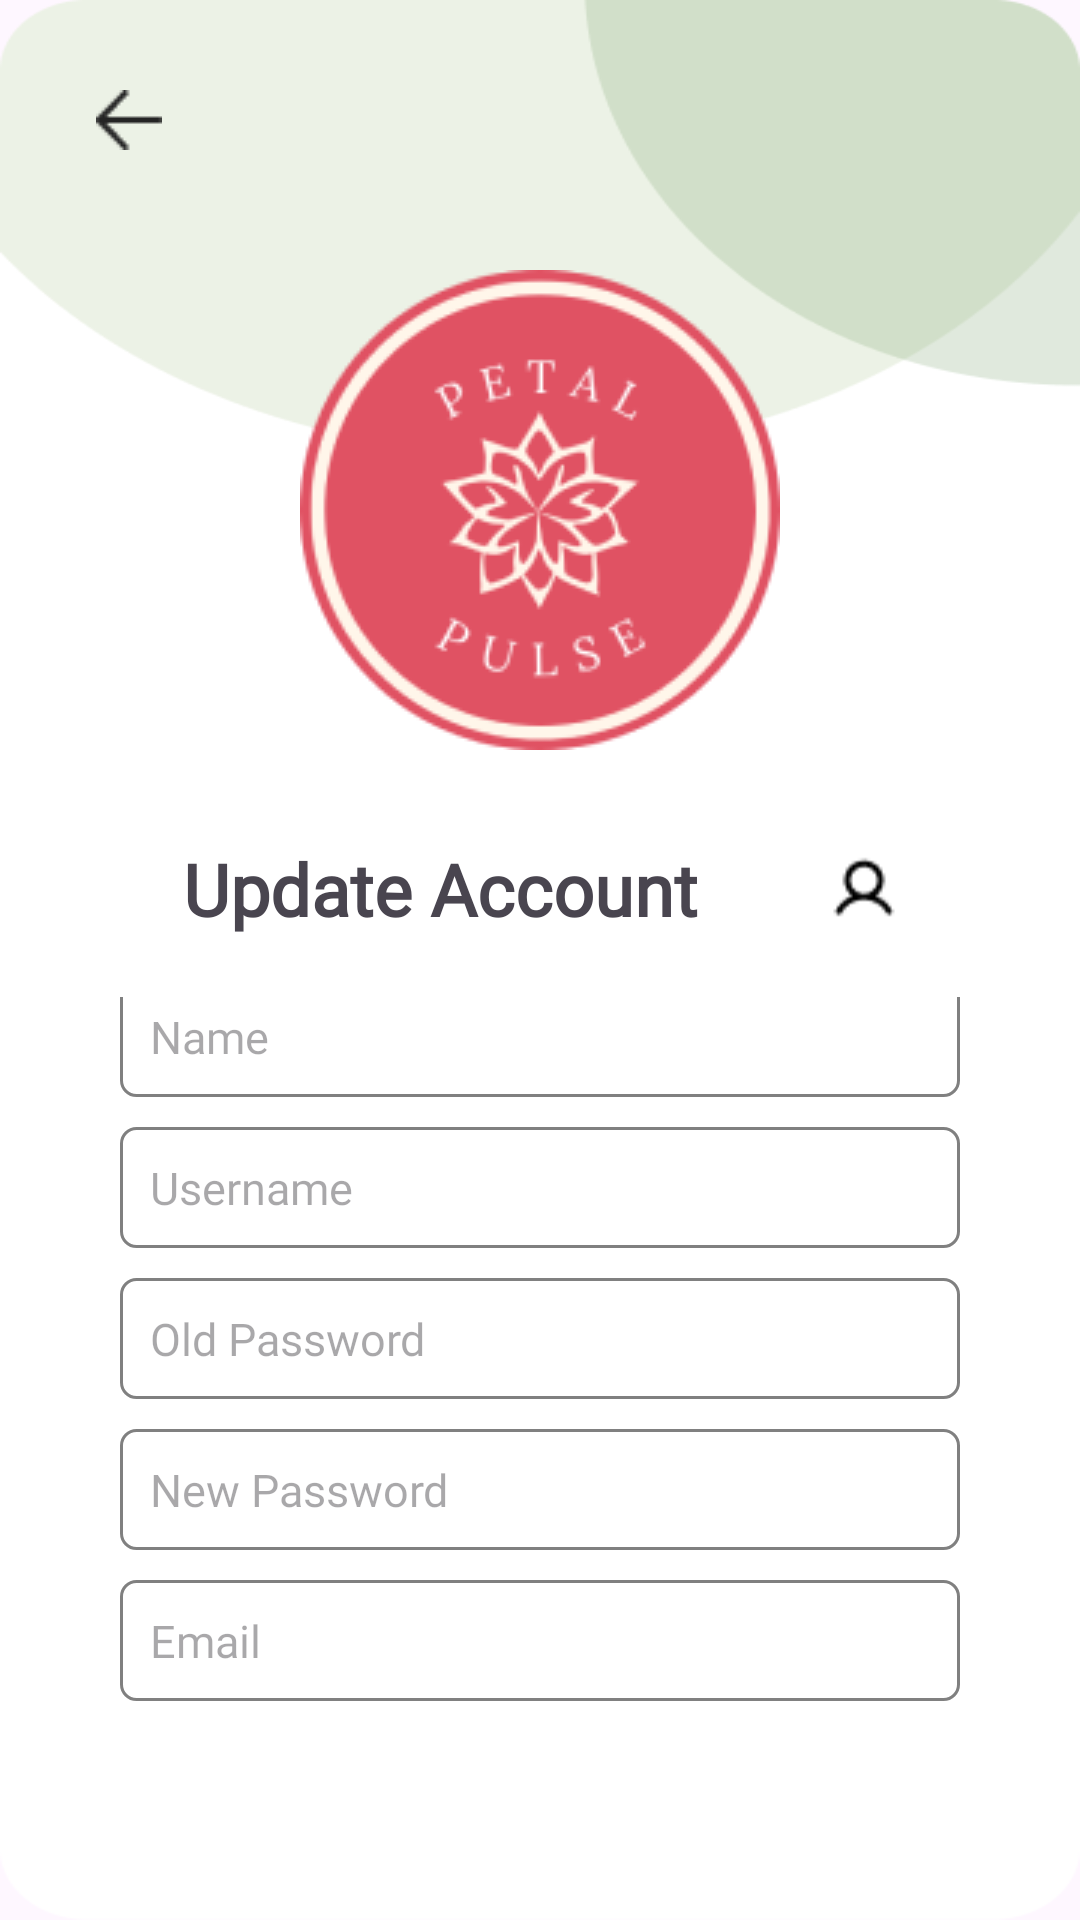

Layout XML and referenced resources for this Android screen:
<!-- AndroidManifest.xml: application theme Theme.FinalProject_3ITE -->
<!-- res/layout/edit_profile_page.xml -->
<?xml version="1.0" encoding="utf-8"?>
<androidx.constraintlayout.widget.ConstraintLayout xmlns:android="http://schemas.android.com/apk/res/android"
    xmlns:app="http://schemas.android.com/apk/res-auto"
    xmlns:tools="http://schemas.android.com/tools"
    android:layout_width="match_parent"
    android:layout_height="match_parent"
    tools:context=".RegisterActivity"
    android:background="@drawable/logregbg">

    <LinearLayout
        android:layout_width="match_parent"
        android:layout_height="match_parent">

        <LinearLayout
            android:layout_width="match_parent"
            android:layout_height="match_parent"
            android:layout_margin="20dp"
            android:orientation="vertical">

            <ImageButton
                android:id="@+id/imgEditBtnBack"
                android:layout_width="wrap_content"
                android:layout_height="wrap_content"
                android:layout_gravity="start"
                android:backgroundTint="#00FFFFFF"
                app:layout_constraintBottom_toBottomOf="parent"
                app:layout_constraintEnd_toEndOf="parent"
                app:layout_constraintHorizontal_bias="0.074"
                app:layout_constraintStart_toStartOf="parent"
                app:layout_constraintTop_toTopOf="parent"
                app:layout_constraintVertical_bias="0.067"
                app:srcCompat="@drawable/icon_back" />

            <LinearLayout
                android:layout_width="match_parent"
                android:layout_height="wrap_content"
                android:orientation="vertical"
                android:layout_marginVertical="30dp"
                android:layout_gravity="center">

                <ImageView
                    android:id="@+id/imgLogo2"
                    android:layout_width="wrap_content"
                    android:layout_height="wrap_content"
                    android:layout_gravity="center"
                    app:layout_constraintVertical_bias="0.18"
                    app:srcCompat="@drawable/p_1" />

            </LinearLayout>

            <LinearLayout
                android:layout_width="wrap_content"
                android:layout_height="wrap_content"
                android:orientation="horizontal"
                android:layout_gravity="center"
                app:layout_constraintVertical_bias="0.06">

                <TextView
                    android:id="@+id/txtRegister"
                    android:layout_width="211dp"
                    android:layout_height="match_parent"
                    android:layout_marginRight="5sp"
                    android:fontFamily="@font/poppins_semibold"
                    android:text="Update Account"
                    android:textSize="24sp"
                    android:textStyle="bold" />

                <ImageView
                    android:id="@+id/imgUser2"
                    android:layout_width="wrap_content"
                    android:layout_height="match_parent"
                    app:srcCompat="@drawable/user" />
            </LinearLayout>

            <LinearLayout
                android:layout_width="match_parent"
                android:layout_height="wrap_content"
                android:gravity="center"
                android:orientation="vertical"
                android:padding="20dp"
                app:layout_constraintVertical_bias="0.557">

                <EditText
                    android:id="@+id/edtEditName"
                    android:layout_width="match_parent"
                    android:layout_height="wrap_content"
                    android:layout_marginBottom="10sp"
                    android:background="@drawable/edittext_border"
                    android:ems="10"
                    android:fontFamily="@font/poppins_semibold"
                    android:hint="Name"
                    android:inputType="text"
                    android:padding="10sp"
                    android:textSize="15sp" />

                <EditText
                    android:id="@+id/edtEditUsername"
                    android:layout_width="match_parent"
                    android:layout_height="wrap_content"
                    android:layout_marginBottom="10sp"
                    android:background="@drawable/edittext_border"
                    android:ems="10"
                    android:fontFamily="@font/poppins_semibold"
                    android:hint="Username"
                    android:inputType="text"
                    android:padding="10sp"
                    android:textSize="15sp" />

                <EditText
                    android:id="@+id/edtEditOldPassword"
                    android:layout_width="match_parent"
                    android:layout_height="wrap_content"
                    android:layout_marginBottom="10sp"
                    android:background="@drawable/edittext_border"
                    android:ems="10"
                    android:fontFamily="@font/poppins_semibold"
                    android:hint="Old Password"
                    android:inputType="textPassword"
                    android:padding="10sp"
                    android:textSize="15sp" />

                <EditText
                    android:id="@+id/edtEditNewPassword"
                    android:layout_width="match_parent"
                    android:layout_height="wrap_content"
                    android:layout_marginBottom="10sp"
                    android:background="@drawable/edittext_border"
                    android:ems="10"
                    android:fontFamily="@font/poppins_semibold"
                    android:hint="New Password"
                    android:inputType="textPassword"
                    android:padding="10sp"
                    android:textSize="15sp" />

                <EditText
                    android:id="@+id/edtEditEmail"
                    android:layout_width="match_parent"
                    android:layout_height="wrap_content"
                    android:background="@drawable/edittext_border"
                    android:ems="10"
                    android:fontFamily="@font/poppins_semibold"
                    android:hint="Email"
                    android:inputType="textEmailAddress"
                    android:padding="10sp"
                    android:textSize="15sp" />

                <Button
                    android:id="@+id/btnRPublish"
                    android:layout_width="match_parent"
                    android:layout_height="wrap_content"
                    android:layout_marginVertical="20dp"
                    android:backgroundTint="#FF7D8C"
                    android:fontFamily="@font/poppins_semibold"
                    android:text="Update"
                    android:textColor="#000000"
                    app:cornerRadius="5sp"
                    app:layout_constraintVertical_bias="0.804" />

            </LinearLayout>

            <LinearLayout
                android:layout_width="wrap_content"
                android:layout_height="wrap_content"
                android:orientation="horizontal"
                android:layout_gravity="center"
                app:layout_constraintVertical_bias="0.883"/>

        </LinearLayout>

    </LinearLayout>









</androidx.constraintlayout.widget.ConstraintLayout>
<!-- resources referenced by this layout -->
<resources>
  <!-- drawable edittext_border (drawable) -->
  <?xml version="1.0" encoding="utf-8"?>
  <selector xmlns:android="http://schemas.android.com/apk/res/android">
      <item>
          <shape xmlns:android="http://schemas.android.com/apk/res/android"
              android:shape="rectangle">
              <stroke
                  android:width="1dp"
                  android:color="#808080" />
              <corners android:radius="5dp" />
          </shape>
      </item>
  </selector>
  <!-- drawable icon_back: png bitmap (drawable, 344 bytes) -->
  <!-- drawable logregbg: png bitmap (drawable, 9472 bytes) -->
  <!-- drawable p_1: png bitmap (drawable, 17172 bytes) -->
  <!-- drawable user: png bitmap (drawable, 378 bytes) -->
  <style name="Theme.FinalProject_3ITE" parent="Base.Theme.FinalProject_3ITE" />
  <style name="Base.Theme.FinalProject_3ITE" parent="Theme.Material3.DayNight.NoActionBar">
          
          
      </style>
</resources>
